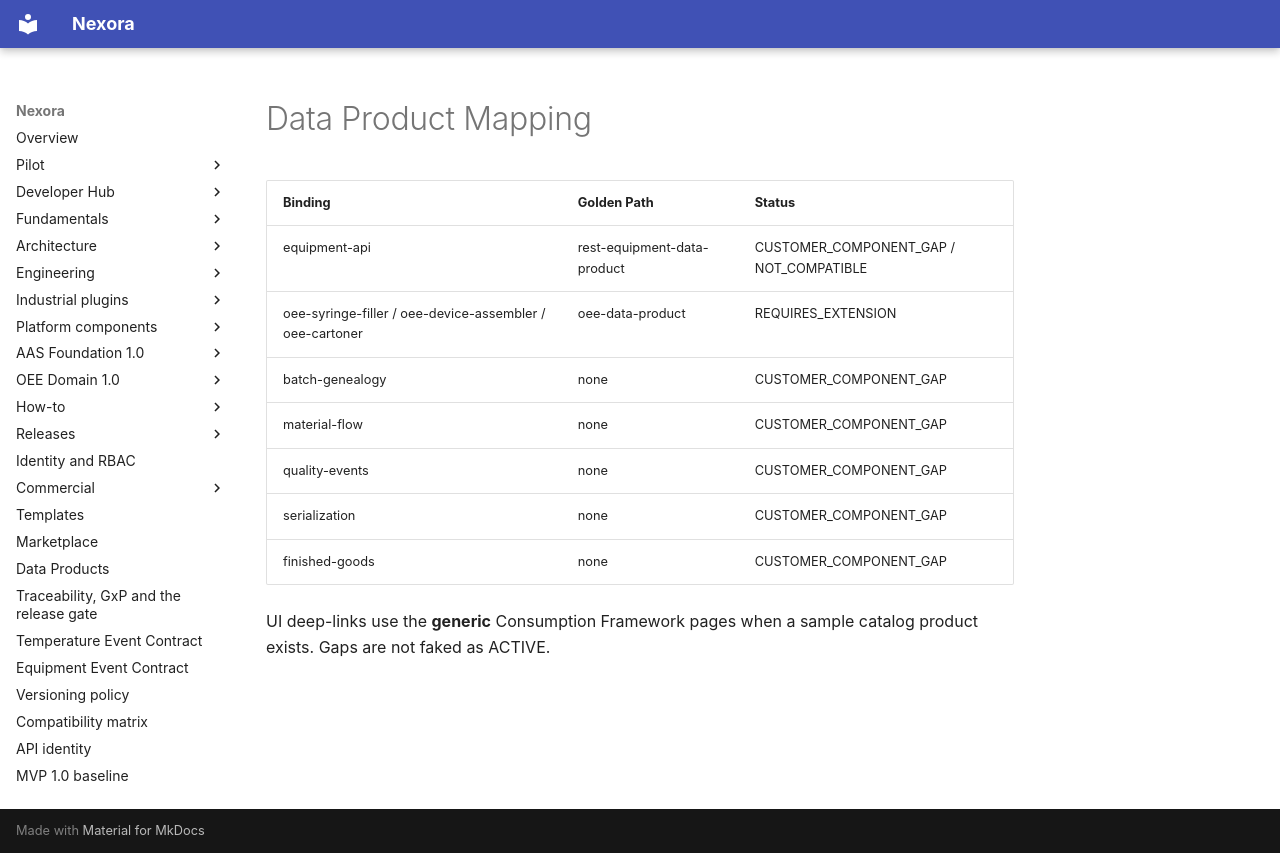

repository: pharma-data-factory/data-product-platform · page: model-company/autoinjector/DATA-PRODUCT-MAPPING/index.html · generator: mkdocs

# Data Product Mapping

| Binding | Golden Path | Status |
| --- | --- | --- |
| equipment-api | rest-equipment-data-product | CUSTOMER_COMPONENT_GAP / NOT_COMPATIBLE |
| oee-syringe-filler / oee-device-assembler / oee-cartoner | oee-data-product | REQUIRES_EXTENSION |
| batch-genealogy | none | CUSTOMER_COMPONENT_GAP |
| material-flow | none | CUSTOMER_COMPONENT_GAP |
| quality-events | none | CUSTOMER_COMPONENT_GAP |
| serialization | none | CUSTOMER_COMPONENT_GAP |
| finished-goods | none | CUSTOMER_COMPONENT_GAP |

UI deep-links use the **generic** Consumption Framework pages when a sample catalog product exists. Gaps are not faked as ACTIVE.
